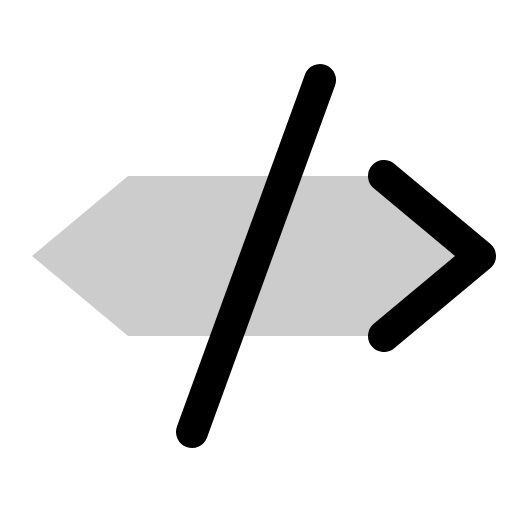
t = 0.00 s
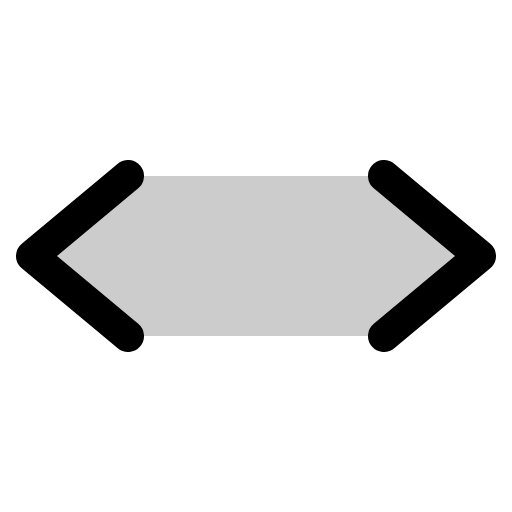
t = 0.60 s
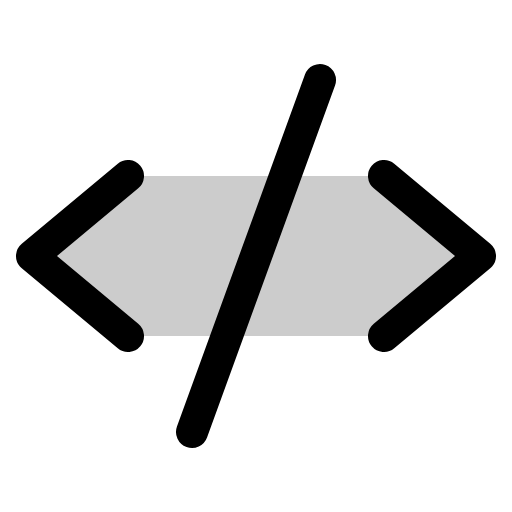
t = 0.98 s
t = 1.35 s: frame unchanged from t = 0.98 s, image omitted
t = 1.73 s: frame unchanged from t = 0.98 s, image omitted

The animated SVG that drew these frames (rendered in a browser with its animation timeline set to each time). Animation: 1 CSS @keyframes rule; one cycle of 2.10 s, repeats indefinitely.

<svg xmlns="http://www.w3.org/2000/svg" viewBox="0 0 256 256">
  <style>
    .draw-line {
      stroke-dasharray: 2000;
      stroke-dashoffset: 0;
    }
    svg:hover .draw-line {
      animation: phosphor-draw-in 1.5s ease-in-out infinite alternate;
    }
    @keyframes phosphor-draw-in {
      0%   { stroke-dashoffset: 2000; }
      100% { stroke-dashoffset: 0; }
    }
  </style><rect width="256" height="256" fill="none"/><polygon points="192 168 240 128 192 88 64 88 16 128 64 168 192 168" opacity="0.2"/><polyline points="64 88 16 128 64 168" fill="none" stroke="currentColor" stroke-linecap="round" stroke-linejoin="round" stroke-width="16" class="draw-line" pathLength="1" style="animation-delay: 0s"/><polyline points="192 88 240 128 192 168" fill="none" stroke="currentColor" stroke-linecap="round" stroke-linejoin="round" stroke-width="16" class="draw-line" pathLength="1" style="animation-delay: 0.3s"/><line x1="160" y1="40" x2="96" y2="216" fill="none" stroke="currentColor" stroke-linecap="round" stroke-linejoin="round" stroke-width="16" class="draw-line" pathLength="1" style="animation-delay: 0.6s"/></svg>
